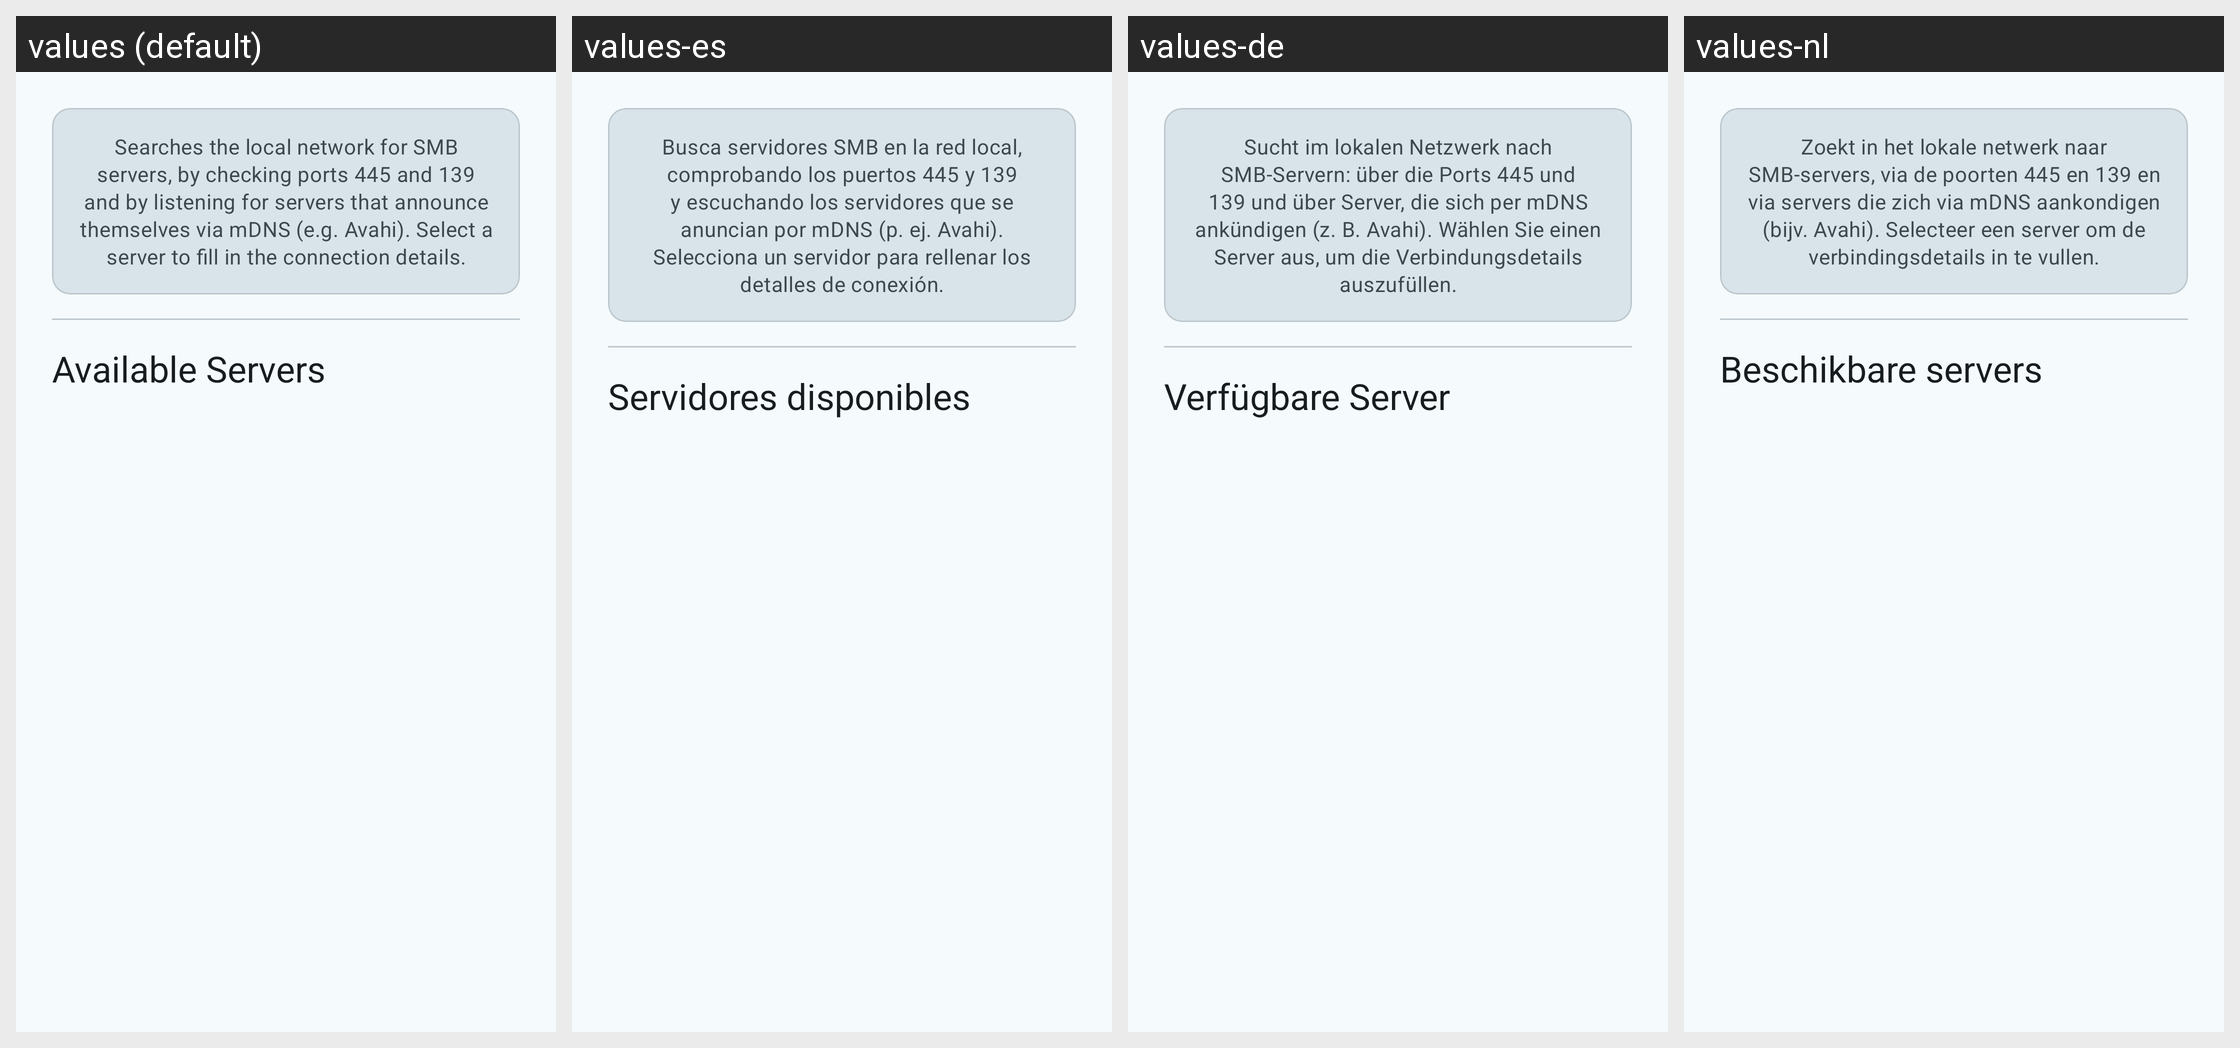

The Android screen above is rendered under several locales of the same app. Produce the string resources it draws, with the default and per-locale values.
Android screen res/layout/dialog_network_scan.xml rendered under 4 locales, left to right: values (default), values-es, values-de, values-nl. Device: Nexus 5 (rendered at 1080×1920; each locale shown at half size, 540×960, under a caption strip naming it); theme Theme.SambaLite.
Other locales in the repository, not shown: values-fr, values-pl, values-zh.
Strings drawn on this screen, with the default value and each locale's value (text and hints the layout hard-codes, and strings that could not be matched under every locale, appear in the picture but are not listed):

network_scan_instructions
  values: Searches the local network for SMB servers, by checking ports 445 and 139 and by listening for servers that announce themselves via mDNS (e.g. Avahi). Select a server to fill in the connection details.
  values-es: Busca servidores SMB en la red local, comprobando los puertos 445 y 139 y escuchando los servidores que se anuncian por mDNS (p. ej. Avahi). Selecciona un servidor para rellenar los detalles de conexión.
  values-de: Sucht im lokalen Netzwerk nach SMB-Servern: über die Ports 445 und 139 und über Server, die sich per mDNS ankündigen (z. B. Avahi). Wählen Sie einen Server aus, um die Verbindungsdetails auszufüllen.
  values-nl: Zoekt in het lokale netwerk naar SMB-servers, via de poorten 445 en 139 en via servers die zich via mDNS aankondigen (bijv. Avahi). Selecteer een server om de verbindingsdetails in te vullen.

servers_found
  values: Available Servers
  values-es: Servidores disponibles
  values-de: Verfügbare Server
  values-nl: Beschikbare servers
